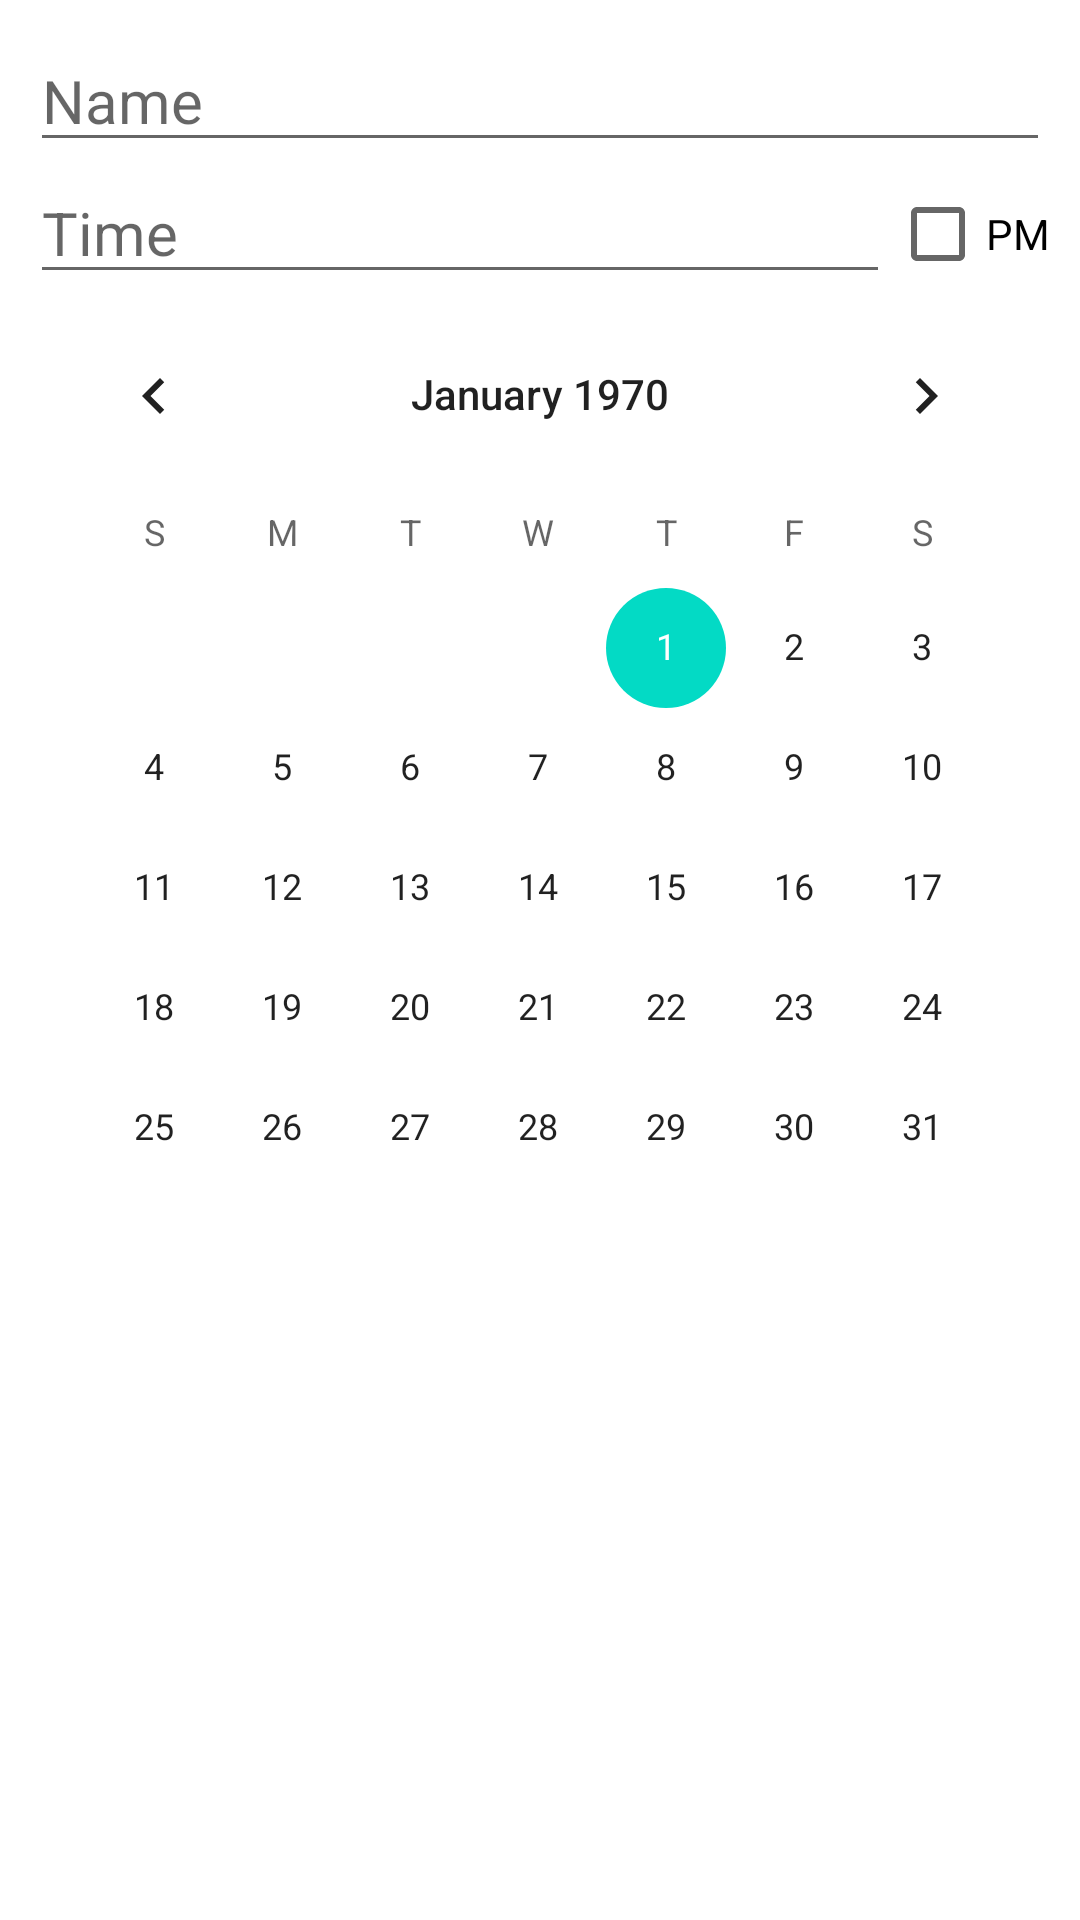

Produce the Android XML layout that renders to this screen, including the resource entries it uses.
<!-- AndroidManifest.xml: application theme Theme.ToDoListAppTest -->
<!-- res/layout/dialog.xml -->
<?xml version="1.0" encoding="utf-8"?>
<RelativeLayout
    xmlns:android="http://schemas.android.com/apk/res/android"
    android:layout_width="match_parent"
    android:layout_height="match_parent">

    <RelativeLayout
        android:layout_width="match_parent"
        android:layout_height="wrap_content"
        android:padding="10dp">

        <EditText
            android:id="@+id/nameEdit"
            android:layout_width="match_parent"
            android:layout_height="wrap_content"
            android:hint="Name"
            android:textSize="20dp"/>

        <EditText
            android:id="@+id/timeEdit"
            android:hint="Time"
            android:textSize="20dp"
            android:layout_width="wrap_content"
            android:layout_height="wrap_content"
            android:ems="10"
            android:inputType="time"
            android:layout_below="@+id/nameEdit"
            android:layout_toLeftOf="@id/checkBox"
            android:layout_alignParentLeft="true"
            />

        <CheckBox
            android:id="@+id/checkBox"
            android:layout_width="wrap_content"
            android:layout_height="wrap_content"
            android:text="PM"
            android:layout_below="@id/nameEdit"
            android:layout_alignParentRight="true"/>

        <CalendarView
            android:id="@+id/calendarView"
            android:layout_width="match_parent"
            android:layout_height="wrap_content"
            android:layout_below="@id/timeEdit"/>

    </RelativeLayout>

</RelativeLayout>
<!-- resources referenced by this layout -->
<resources>
  <style name="Theme.ToDoListAppTest" parent="Theme.MaterialComponents.DayNight.DarkActionBar">
          
          <item name="colorPrimary">@color/green2</item>
          <item name="colorPrimaryVariant">@color/green1</item>
          <item name="colorOnPrimary">@color/white</item>
          
          <item name="colorSecondary">@color/teal_200</item>
          <item name="colorSecondaryVariant">@color/teal_700</item>
          <item name="colorOnSecondary">@color/black</item>
          
          <item name="android:statusBarColor" tools:targetApi="l">?attr/colorPrimaryVariant</item>
          
      </style>
  <color name="green2">#8BC34A</color>
  <color name="green1">#4CAF50</color>
  <color name="white">#FFFFFFFF</color>
  <color name="teal_200">#FF03DAC5</color>
  <color name="teal_700">#FF018786</color>
  <color name="black">#FF000000</color>
</resources>
